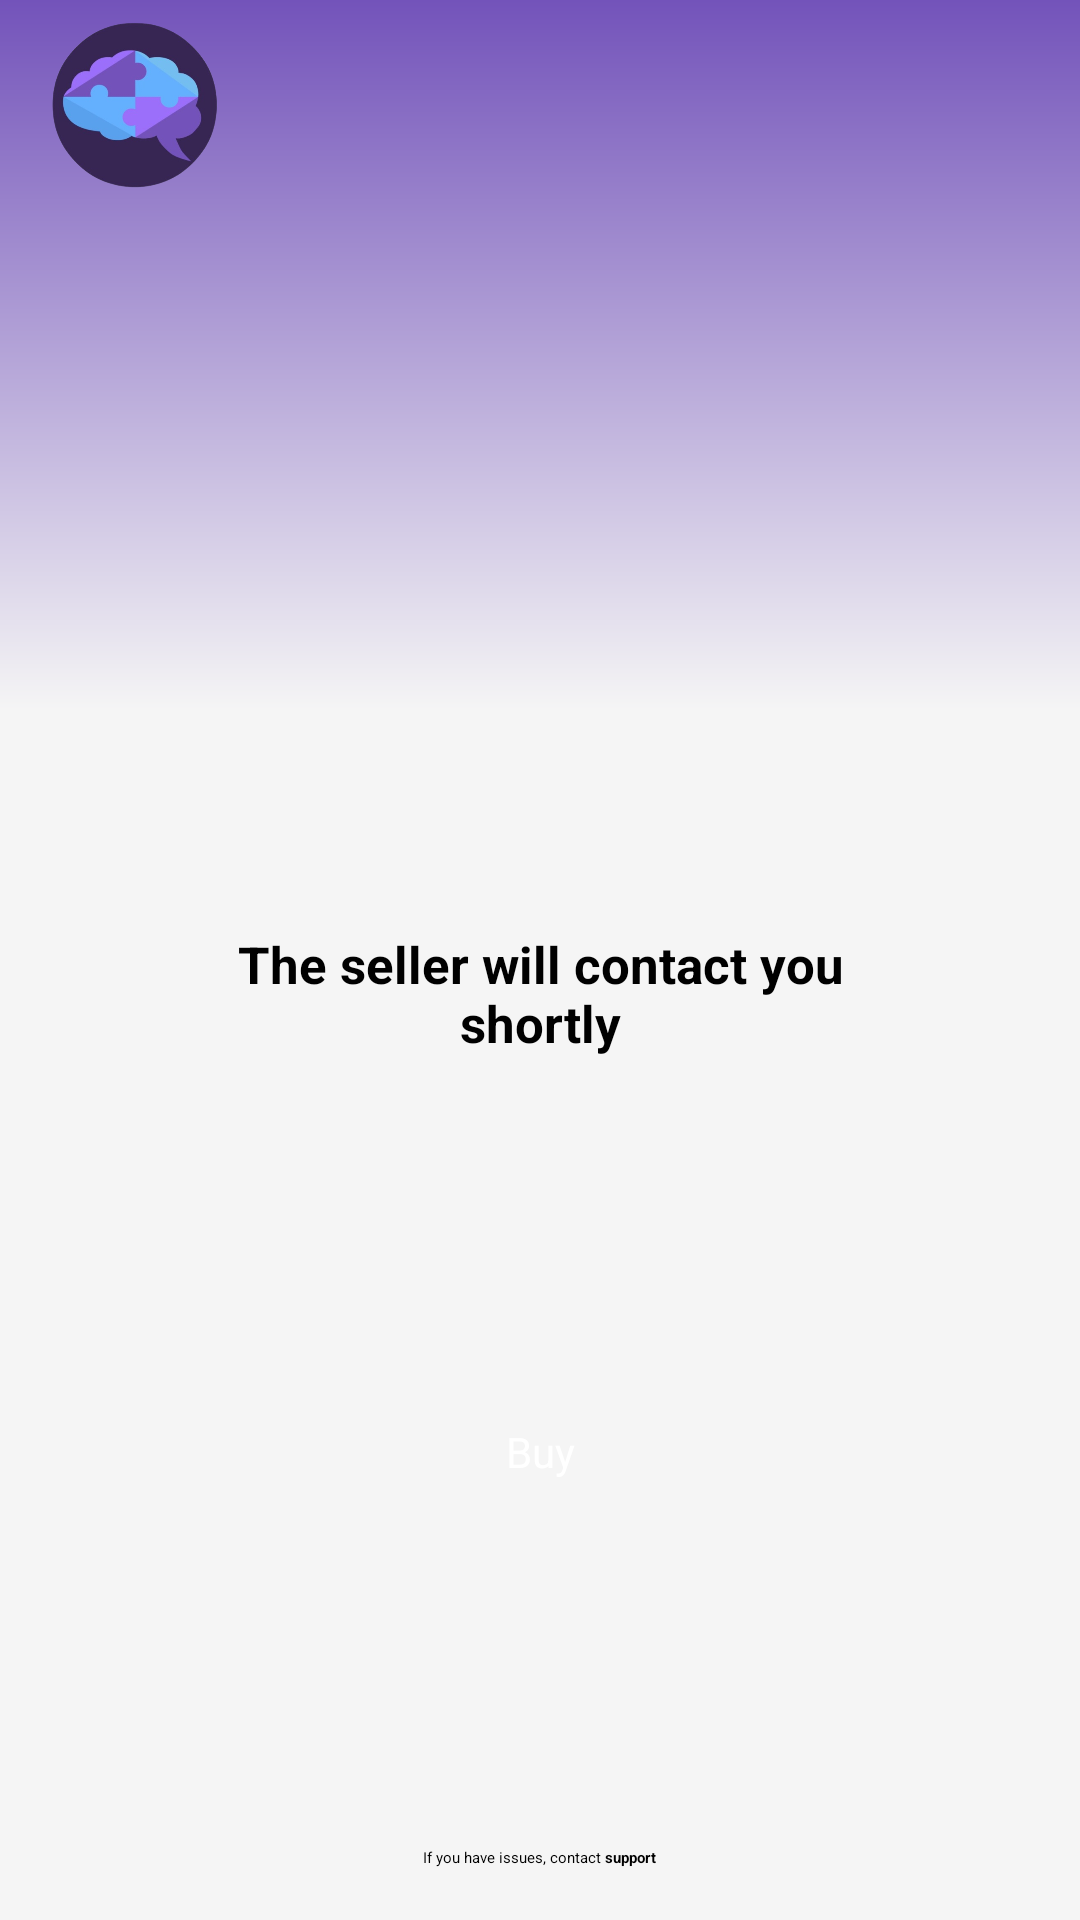

Here is an Android app screen rendered from its layout file. Give the layout XML and the strings, colors and styles it references.
<!-- AndroidManifest.xml: application theme Theme.MyApplication -->
<!-- res/layout/activity_confirmation.xml -->
<?xml version="1.0" encoding="utf-8"?>
<androidx.constraintlayout.widget.ConstraintLayout xmlns:android="http://schemas.android.com/apk/res/android"
    xmlns:app="http://schemas.android.com/apk/res-auto"
    xmlns:tools="http://schemas.android.com/tools"
    android:id="@+id/main"
    android:layout_width="match_parent"
    android:layout_height="match_parent"
    android:background="@color/gray_home"
    android:orientation="vertical"
    tools:context=".ui.confirmation.presenter.ConfirmationActivity">

    <androidx.constraintlayout.widget.Guideline
        android:id="@+id/guideline_top"
        android:layout_width="match_parent"
        android:layout_height="1dp"
        android:orientation="horizontal"
        app:layout_constraintGuide_percent="0.1" />

    <androidx.constraintlayout.widget.Guideline
        android:id="@+id/guideLine_header"
        android:layout_width="match_parent"
        android:layout_height="1dp"
        android:orientation="horizontal"
        app:layout_constraintGuide_percent="0.37" />

    <androidx.constraintlayout.widget.Guideline
        android:id="@+id/guideline_bottom"
        android:layout_width="match_parent"
        android:layout_height="1dp"
        android:orientation="horizontal"
        app:layout_constraintGuide_percent="0.94254446" />

    <LinearLayout
        android:id="@+id/header_home"
        android:layout_width="match_parent"
        android:layout_height="0dp"
        android:background="@drawable/bg_home_activity"
        android:orientation="vertical"
        app:layout_constraintBottom_toTopOf="@id/guideLine_header"
        app:layout_constraintTop_toTopOf="parent">

        <androidx.constraintlayout.widget.ConstraintLayout
            android:layout_width="match_parent"
            android:layout_height="70dp"
            android:orientation="horizontal">

            <ImageView
                android:layout_width="60dp"
                android:layout_height="match_parent"
                android:layout_marginStart="@dimen/margin_small"
                android:layout_marginTop="5dp"
                android:layout_marginEnd="@dimen/margin_small"
                android:layout_marginBottom="5dp"
                android:contentDescription="@string/home_icon_description"
                android:src="@drawable/icon"
                app:layout_constraintBottom_toBottomOf="parent"
                app:layout_constraintStart_toStartOf="parent"
                app:layout_constraintTop_toTopOf="parent" />

        </androidx.constraintlayout.widget.ConstraintLayout>

    </LinearLayout>

    <ImageView
        android:layout_width="100dp"
        android:layout_height="100dp"
        android:layout_marginStart="@dimen/margin_small"
        android:layout_marginTop="130dp"
        android:layout_marginEnd="@dimen/margin_small"
        android:layout_marginBottom="5dp"
        android:contentDescription="@string/home_icon_description"
        android:src="@drawable/ic_check"
        app:layout_constraintEnd_toEndOf="parent"
        app:layout_constraintStart_toStartOf="parent"
        app:layout_constraintTop_toTopOf="@id/guideline_top" />

    <TextView
        android:id="@+id/confirmation_message"
        android:layout_width="209dp"
        android:layout_height="wrap_content"
        android:layout_marginBottom="5dp"
        android:ellipsize="end"
        android:gravity="center"
        android:maxLines="2"
        android:text="@string/confirmation_message"
        android:textSize="@dimen/text_size_medium"
        app:layout_constraintBottom_toBottomOf="@id/guideline_bottom"
        app:layout_constraintEnd_toEndOf="parent"
        app:layout_constraintStart_toStartOf="parent"
        app:layout_constraintTop_toTopOf="@+id/guideline_top" />

    <androidx.appcompat.widget.AppCompatButton
        android:id="@+id/buy_product_button"
        android:layout_width="100dp"
        android:layout_height="35dp"
        android:layout_marginTop="300dp"
        android:background="@drawable/bg_btn_enabled"
        android:elevation="10dp"
        android:gravity="center"
        android:text="@string/buy_button"
        android:textAllCaps="false"
        android:textColor="@color/white"
        android:textSize="@dimen/text_size_small"
        app:layout_constraintBottom_toTopOf="@id/guideline_bottom"
        app:layout_constraintEnd_toEndOf="parent"
        app:layout_constraintStart_toStartOf="parent"
        app:layout_constraintTop_toTopOf="@id/guideline_top" />

    
    

    <TextView
        android:id="@+id/support_message_home"
        android:layout_width="wrap_content"
        android:layout_height="wrap_content"
        android:layout_marginBottom="5dp"
        android:text="@string/support_message"
        app:layout_constraintBottom_toBottomOf="parent"
        app:layout_constraintEnd_toEndOf="parent"
        app:layout_constraintStart_toStartOf="parent"
        app:layout_constraintTop_toTopOf="@+id/guideline_bottom" />

</androidx.constraintlayout.widget.ConstraintLayout>
<!-- resources referenced by this layout -->
<resources>
  <color name="gray_home">#F5F5F5</color>
  <color name="white">#FFFFFFFF</color>
  <dimen name="margin_large">25dp</dimen>
  <dimen name="margin_small">15dp</dimen>
  <dimen name="text_size_medium">17sp</dimen>
  <dimen name="text_size_small">14sp</dimen>
  <!-- drawable bg_home_activity (drawable) -->
  <?xml version="1.0" encoding="utf-8"?>
  <shape xmlns:android="http://schemas.android.com/apk/res/android">
      <gradient android:startColor="@color/purple"
          android:endColor="@color/gray_home"
          android:angle="270" />
  </shape>
  <!-- drawable icon: png bitmap (drawable, 292641 bytes) -->
  <string name="buy_button">Buy</string>
  <string name="confirmation_message"><b>The seller will contact you shortly</b></string>
  <string name="home_icon_description">App Icon</string>
  <string name="support_message">If you have issues, contact <b>support</b></string>
  <color name="purple">#7353BA</color>
</resources>
